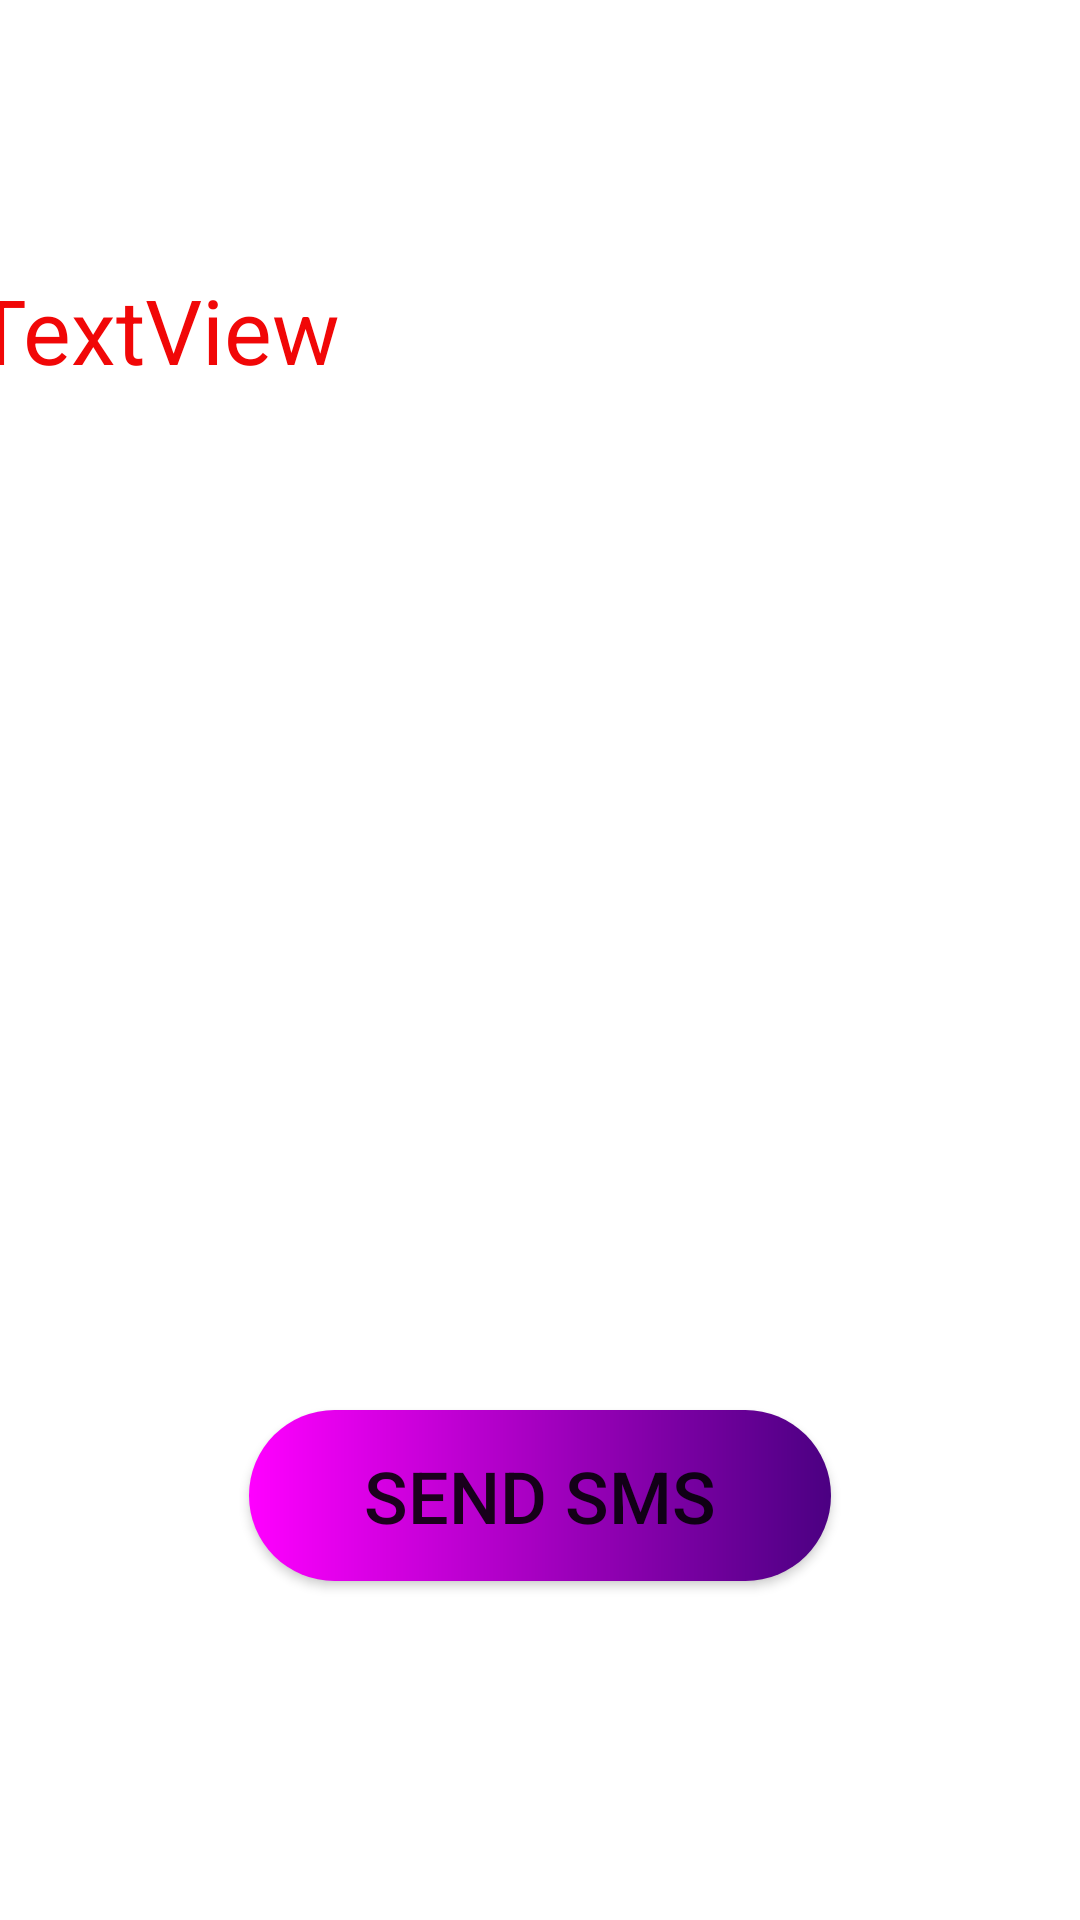

This screen was rendered from an Android layout file. Write that file and the resources it references.
<!-- AndroidManifest.xml: application theme Theme.MoyenneApp -->
<!-- res/layout/activity_failure.xml -->
<?xml version="1.0" encoding="utf-8"?>
<androidx.constraintlayout.widget.ConstraintLayout xmlns:android="http://schemas.android.com/apk/res/android"
    xmlns:app="http://schemas.android.com/apk/res-auto"
    xmlns:tools="http://schemas.android.com/tools"
    android:layout_width="match_parent"
    android:layout_height="match_parent"
    android:background="@drawable/_707976"
    tools:context=".Failure">

    <TextView
        android:id="@+id/ViewFailure"
        android:layout_width="379dp"
        android:layout_height="267dp"
        android:text="TextView"
        android:textColor="#F10707"
        android:textSize="30sp"
        app:layout_constraintBottom_toBottomOf="parent"
        app:layout_constraintEnd_toEndOf="parent"
        app:layout_constraintStart_toStartOf="parent"
        app:layout_constraintTop_toTopOf="parent"
        app:layout_constraintVertical_bias="0.24000001" />

    <Button
        android:id="@+id/sms_btn_failure"
        android:layout_width="194dp"
        android:layout_height="57dp"
        android:background="@drawable/button_custom"
        android:onClick="send"
        android:text="Send sms"
        android:textAllCaps="true"
        android:textSize="24sp"
        app:layout_constraintBottom_toBottomOf="parent"
        app:layout_constraintEnd_toEndOf="parent"
        app:layout_constraintStart_toStartOf="parent"
        app:layout_constraintTop_toBottomOf="@+id/ViewFailure" />
</androidx.constraintlayout.widget.ConstraintLayout>
<!-- resources referenced by this layout -->
<resources>
  <!-- drawable button_custom (drawable) -->
  <?xml version="1.0" encoding="utf-8"?>
  <shape xmlns:android="http://schemas.android.com/apk/res/android" android:shape="rectangle">
      <gradient android:startColor="#FF00FF" android:endColor="#4B0082" android:type="linear"/>
      <corners android:radius="50dp"/>
      <stroke android:color="@color/black"></stroke>
  </shape>
  <style name="Theme.MoyenneApp" parent="Theme.MaterialComponents.DayNight.DarkActionBar">
          
          <item name="colorPrimary">@color/purple_500</item>
          <item name="colorPrimaryVariant">@color/purple_700</item>
          <item name="colorOnPrimary">@color/white</item>
          
          <item name="colorSecondary">@color/teal_200</item>
          <item name="colorSecondaryVariant">@color/teal_700</item>
          <item name="colorOnSecondary">@color/black</item>
          
          <item name="android:statusBarColor" tools:targetApi="l">?attr/colorPrimaryVariant</item>
          
      </style>
  <!-- not gathered from this repository: default colours our renderer supplied (Android Studio template values) -->
  <color name="purple_500">#FF6200EE</color>
  <color name="purple_700">#FF3700B3</color>
  <color name="teal_200">#FF03DAC5</color>
  <color name="teal_700">#FF018786</color>
  <color name="black">#FF000000</color>
  <color name="white">#FFFFFFFF</color>
</resources>
